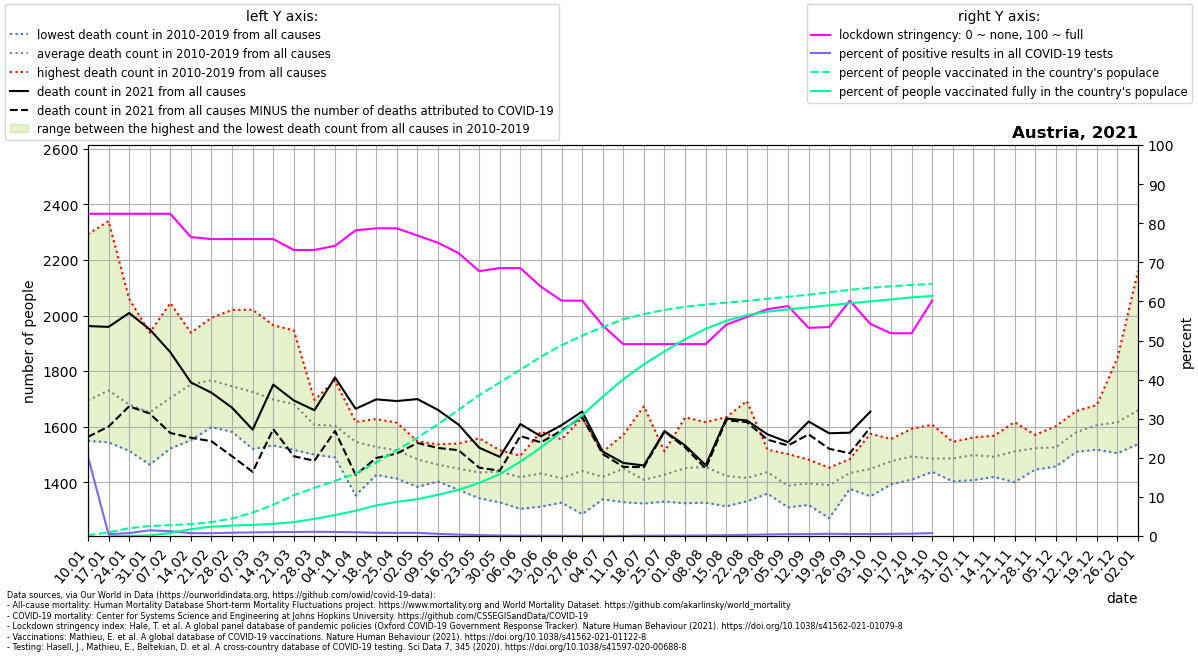

Source data for this figure (header and first rows):
location, date, time, time_unit, deaths_2010_all_ages, deaths_2011_all_ages, deaths_2012_all_ages, deaths_2013_all_ages, deaths_2014_all_ages, deaths_2015_all_ages, deaths_2016_all_ages, deaths_2017_all_ages, deaths_2018_all_ages, deaths_2019_all_ages, deaths_2020_all_ages, deaths_2021_all_ages, new_deaths, new_cases_smoothed, new_tests_smoothed, stringency_index, people_vaccinated, people_fully_vaccinated, population, positive_test_percent
Austria, 2021-01-10, 1, weekly, 1557, 1579, 1574, 1637, 1549, 1704, 1634, 2293, 1767, 1647, 1614, 1962, 399.0, 2043, 10054, 82.41, 16601, , 9043072, 20.32
Austria, 2021-01-17, 2, weekly, 1582, 1671, 1563, 1659, 1543, 1768, 1626, 2340, 1842, 1709, 1702, 1959, 359.0, 1991, 424383, 82.41, 81690, 202.5, 9043072, 0.4691
Austria, 2021-01-24, 3, weekly, 1573, 1513, 1586, 1612, 1578, 1837, 1608, 2060, 1786, 1641, 1797, 2009, 336.0, 1657, 221815, 82.41, 180738, 3864, 9043072, 0.747
Austria, 2021-01-31, 4, weekly, 1573, 1560, 1595, 1584, 1463, 1792, 1578, 1938, 1714, 1713, 1779, 1950, 303.0, 1466, 101742, 82.41, 229269, 12711, 9043072, 1.441
Austria, 2021-02-07, 5, weekly, 1544, 1521, 1545, 1752, 1574, 1837, 1609, 2045, 1870, 1732, 1947, 1868, 291.0, 1361, 110201, 82.41, 251005, 68942, 9043072, 1.235
Austria, 2021-02-14, 6, weekly, 1551, 1598, 1760, 1748, 1677, 1926, 1650, 1874, 1938, 1796, 1682, 1759, 199.0, 1356, 187185, 76.45, 274067, 157658, 9043072, 0.7243
Austria, 2021-02-21, 7, weekly, 1598, 1622, 1895, 1815, 1671, 1992, 1621, 1750, 1881, 1820, 1721, 1722, 175.0, 1526, 212656, 75.93, 320722, 214944, 9043072, 0.7177
Austria, 2021-02-28, 8, weekly, 1647, 1586, 1796, 1711, 1600, 2020, 1581, 1807, 1951, 1751, 1719, 1668, 175.0, 1850, 219444, 75.93, 404121, 241849, 9043072, 0.8429
Austria, 2021-03-07, 9, weekly, 1554, 1520, 1805, 1668, 1623, 1883, 1714, 1696, 2021, 1764, 1768, 1589, 152.0, 2144, 235032, 75.93, 540976, 258264, 9043072, 0.9123
Austria, 2021-03-14, 10, weekly, 1554, 1597, 1762, 1729, 1564, 1846, 1532, 1614, 1965, 1811, 1744, 1751, 160.0, 2470, 248093, 75.93, 722366, 280163, 9043072, 0.9957
Austria, 2021-03-21, 11, weekly, 1560, 1588, 1763, 1690, 1647, 1763, 1516, 1542, 1946, 1790, 1718, 1694, 201.0, 2795, 274475, 73.15, 941693, 320795, 9043072, 1.018
Austria, 2021-03-28, 12, weekly, 1578, 1555, 1650, 1684, 1607, 1696, 1499, 1535, 1641, 1619, 1836, 1659, 182.0, 3141, 291245, 73.15, 1113425, 395547, 9043072, 1.078
Austria, 2021-04-04, 13, weekly, 1509, 1497, 1653, 1650, 1492, 1725, 1598, 1489, 1766, 1651, 1765, 1777, 193.0, 3238, 313485, 74.21, 1273396, 483373, 9043072, 1.033
Austria, 2021-04-11, 14, weekly, 1352, 1463, 1508, 1611, 1590, 1604, 1562, 1537, 1617, 1607, 1828, 1664, 238.0, 2791, 293585, 78.17, 1442211, 583033, 9043072, 0.9508
Austria, 2021-04-18, 15, weekly, 1486, 1426, 1499, 1627, 1497, 1563, 1520, 1532, 1560, 1556, 1793, 1698, 211.0, 2514, 306477, 78.7, 1701790, 707049, 9043072, 0.8203
Austria, 2021-04-25, 16, weekly, 1442, 1482, 1499, 1569, 1538, 1614, 1413, 1475, 1557, 1558, 1704, 1692, 189.0, 2267, 279936, 78.7, 1979811, 788776, 9043072, 0.8098
Austria, 2021-05-02, 17, weekly, 1453, 1482, 1525, 1532, 1476, 1547, 1460, 1440, 1383, 1521, 1588, 1699, 158.0, 2020, 250920, 76.85, 2272770, 851743, 9043072, 0.8051
Austria, 2021-05-09, 18, weekly, 1446, 1402, 1516, 1407, 1536, 1453, 1447, 1527, 1434, 1462, 1480, 1660, 137.0, 1552, 277930, 75.0, 2584304, 951986, 9043072, 0.5583
Austria, 2021-05-16, 19, weekly, 1410, 1470, 1437, 1432, 1539, 1452, 1486, 1434, 1372, 1453, 1520, 1607, 92.0, 1048, 290704, 72.36, 2917859, 1067642, 9043072, 0.3605
Austria, 2021-05-23, 20, weekly, 1388, 1347, 1450, 1443, 1405, 1461, 1453, 1501, 1342, 1558, 1489, 1524, 72.0, 696.6, 292203, 67.73, 3256582, 1226468, 9043072, 0.2384
Austria, 2021-05-30, 21, weekly, 1425, 1473, 1457, 1398, 1515, 1396, 1505, 1327, 1383, 1497, 1481, 1491, 50.0, 514, 384001, 68.52, 3551082, 1432313, 9043072, 0.1338
Austria, 2021-06-06, 22, weekly, 1455, 1353, 1379, 1477, 1442, 1304, 1402, 1456, 1415, 1495, 1418, 1609, 43.0, 380.1, 457438, 68.52, 3842361, 1718489, 9043072, 0.0831
Austria, 2021-06-13, 23, weekly, 1582, 1382, 1419, 1460, 1407, 1437, 1360, 1312, 1433, 1520, 1490, 1565, 22.0, 295.8, 472220, 63.76, 4145484, 2046760, 9043072, 0.06265
Austria, 2021-06-20, 24, weekly, 1326, 1340, 1344, 1435, 1476, 1502, 1348, 1421, 1392, 1554, 1461, 1605, 19.0, 180.4, 408196, 60.19, 4410088, 2405305, 9043072, 0.0442
Austria, 2021-06-27, 25, weekly, 1359, 1381, 1557, 1631, 1440, 1285, 1452, 1476, 1401, 1424, 1413, 1654, 20.0, 113.1, 448794, 60.19, 4633699, 2789728, 9043072, 0.02519
Austria, 2021-07-04, 26, weekly, 1509, 1349, 1470, 1358, 1503, 1374, 1338, 1419, 1414, 1454, 1438, 1510, 9.0, 79.53, 370053, 53.84, 4829724, 3220891, 9043072, 0.02149
Austria, 2021-07-11, 27, weekly, 1451, 1462, 1570, 1426, 1398, 1487, 1328, 1413, 1441, 1507, 1561, 1469, 14.0, 95.49, 363562, 49.07, 5011099, 3624293, 9043072, 0.02627
Austria, 2021-07-18, 28, weekly, 1673, 1427, 1337, 1369, 1391, 1476, 1323, 1346, 1404, 1338, 1383, 1460, 6.0, 220, 378737, 49.07, 5130962, 3968840, 9043072, 0.05808
Austria, 2021-07-25, 29, weekly, 1373, 1330, 1353, 1422, 1438, 1475, 1458, 1475, 1511, 1430, 1443, 1584, 2.0, 348.2, 372713, 49.07, 5229045, 4267870, 9043072, 0.09343
Austria, 2021-08-01, 30, weekly, 1327, 1324, 1442, 1542, 1427, 1633, 1424, 1375, 1455, 1557, 1452, 1532, 7.0, 409.5, 357656, 49.07, 5300038, 4549779, 9043072, 0.1145
Austria, 2021-08-08, 31, weekly, 1342, 1356, 1394, 1605, 1326, 1446, 1390, 1616, 1615, 1457, 1527, 1461, 12.0, 484.9, 348892, 49.07, 5353096, 4789477, 9043072, 0.139
Austria, 2021-08-15, 32, weekly, 1422, 1318, 1313, 1634, 1404, 1500, 1359, 1334, 1532, 1406, 1433, 1629, 6.0, 656.5, 330596, 54.03, 5397520, 4976459, 9043072, 0.1986
Austria, 2021-08-22, 33, weekly, 1369, 1420, 1337, 1390, 1331, 1692, 1394, 1380, 1430, 1407, 1607, 1622, 6.0, 984.7, 329469, 56.02, 5437594, 5107359, 9043072, 0.2989
Austria, 2021-08-29, 34, weekly, 1427, 1517, 1507, 1359, 1381, 1376, 1408, 1472, 1460, 1453, 1477, 1572, 19.0, 1254, 317288, 58.01, 5485066, 5187598, 9043072, 0.3951
Austria, 2021-09-05, 35, weekly, 1309, 1376, 1311, 1324, 1416, 1476, 1414, 1329, 1414, 1501, 1500, 1544, 12.0, 1448, 304647, 58.8, 5532015, 5242174, 9043072, 0.4751
Austria, 2021-09-12, 36, weekly, 1378, 1380, 1385, 1481, 1446, 1389, 1380, 1318, 1376, 1423, 1523, 1618, 46.0, 1688, 349572, 53.24, 5580322, 5288108, 9043072, 0.4829
Austria, 2021-09-19, 37, weekly, 1339, 1270, 1401, 1365, 1392, 1447, 1392, 1426, 1452, 1407, 1568, 1576, 56.0, 2047, 358604, 53.44, 5636249, 5335036, 9043072, 0.5709
Austria, 2021-09-26, 38, weekly, 1483, 1431, 1399, 1446, 1454, 1459, 1376, 1407, 1421, 1452, 1569, 1578, 74.0, 1794, 356421, 60.19, 5692375, 5382355, 9043072, 0.5032
Austria, 2021-10-03, 39, weekly, 1493, 1349, 1488, 1381, 1407, 1410, 1442, 1496, 1436, 1574, 1532, 1654, 57.0, 1770, 351424, 54.23, 5739836, 5426328, 9043072, 0.5036
Austria, 2021-10-10, 40, weekly, 1490, 1392, 1425, 1418, 1473, 1494, 1469, 1481, 1553, 1555, 1587, , 70.0, 1820, 334128, 51.85, 5776460, 5471926, 9043072, 0.5446
Austria, 2021-10-17, 41, weekly, 1465, 1440, 1436, 1506, 1478, 1409, 1556, 1529, 1509, 1592, 1624, , 71.0, 1893, 316909, 51.85, 5806440, 5517868, 9043072, 0.5973
Austria, 2021-10-24, 42, weekly, 1477, 1447, 1512, 1437, 1449, 1481, 1607, 1453, 1488, 1497, 1619, , 53.0, 2424, 324049, 60.19, 5826478, 5551438, 9043072, 0.748
Austria, 2021-10-31, 43, weekly, 1403, 1465, 1487, 1474, 1476, 1498, 1522, 1489, 1491, 1545, 1780, , , , , , , , , 
Austria, 2021-11-07, 44, weekly, 1528, 1476, 1543, 1407, 1457, 1433, 1484, 1551, 1561, 1536, 1896, , , , , , , , , 
Austria, 2021-11-14, 45, weekly, 1426, 1419, 1498, 1457, 1567, 1460, 1541, 1490, 1501, 1555, 2006, , , , , , , , , 
Austria, 2021-11-21, 46, weekly, 1400, 1504, 1485, 1467, 1487, 1527, 1616, 1505, 1556, 1558, 2287, , , , , , , , , 
Austria, 2021-11-28, 47, weekly, 1445, 1564, 1515, 1490, 1517, 1486, 1550, 1570, 1531, 1553, 2414, , , , , , , , , 
Austria, 2021-12-05, 48, weekly, 1527, 1536, 1456, 1463, 1541, 1488, 1601, 1531, 1525, 1586, 2442, , , , , , , , , 
Austria, 2021-12-12, 49, weekly, 1631, 1533, 1524, 1529, 1566, 1509, 1619, 1632, 1656, 1599, 2550, , , , , , , , , 
Austria, 2021-12-19, 50, weekly, 1654, 1576, 1678, 1524, 1586, 1517, 1670, 1554, 1626, 1667, 2479, , , , , , , , , 
Austria, 2021-12-26, 51, weekly, 1609, 1581, 1594, 1504, 1601, 1538, 1847, 1653, 1639, 1591, 2264, , , , , , , , , 
Austria, 2022-01-02, 52, weekly, 1544, 1606, 1599, 1537, 1625, 1545, 2160, 1646, 1689, 1636, 2131, , , , , , , , , 
